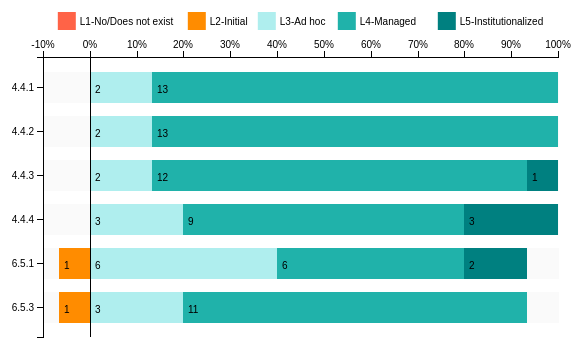
D3 v3 page, settled after 360 driven frames (6 s of simulated time); the page loaded 1 data file(s).



var margin = {top: 60, right: 20, bottom: 10, left: 65},
    width = 600 - margin.left - margin.right,
    height = 350 - margin.top - margin.bottom;

var y = d3.scale.ordinal()
    .rangeRoundBands([0, height], .3);

var x = d3.scale.linear()
    .rangeRound([0, width]);

var color = d3.scale.ordinal()
    .range(["#FF6347", "#FF8C00", "#AFEEEE", "#20B2AA", "#008080"]);

var xAxis = d3.svg.axis()
    .scale(x)
    .orient("top")
    .tickFormat(function(d) { return d + "%"; });    

var yAxis = d3.svg.axis()
    .scale(y)
    .orient("left")
    

var svg = d3.select("#figure").append("svg")
    .attr("width", width + margin.left + margin.right)
    .attr("height", height + margin.top + margin.bottom)
    .attr("id", "d3-plot")
  .append("g")
    .attr("transform", "translate(" + margin.left + "," + margin.top + ")");

  color.domain(["L1-No/Does not exist", "L2-Initial", "L3-Ad hoc", "L4-Managed", "L5-Institutionalized"]);

  d3.csv("raw_data_2020.csv", function(error, data) {

  data.forEach(function(d) {
    // calc percentages
    d["L1-No/Does not exist"] = +d[1]*100/d.N;
    d["L2-Initial"] = +d[2]*100/d.N;
    d["L3-Ad hoc"] = +d[3]*100/d.N;
    d["L4-Managed"] = +d[4]*100/d.N;
    d["L5-Institutionalized"] = +d[5]*100/d.N;
    var x0 = -1*(d["L2-Initial"]+d["L1-No/Does not exist"]);
    var idx = 0;
    d.boxes = color.domain().map(function(name) { return {name: name, x0: x0, x1: x0 += +d[name], N: +d.N, n: +d[idx += 1]}; });
  });

  var min_val = d3.min(data, function(d) {
          return d.boxes["0"].x0;
          });

  var max_val = d3.max(data, function(d) {
          return d.boxes["4"].x1;
          });

  x.domain([min_val, max_val]).nice();
  y.domain(data.map(function(d) { return d.Question; }));

  svg.append("g")
      .attr("class", "x axis")
      .call(xAxis);    

  svg.append("g")
      .attr("class", "y axis")
      .call(yAxis)

  var vakken = svg.selectAll(".question")
      .data(data)
    .enter().append("g")
      .attr("class", "bar")
      .attr("transform", function(d) { return "translate(0," + y(d.Question) + ")"; });

  var bars = vakken.selectAll("rect")
      .data(function(d) { return d.boxes; })
    .enter().append("g").attr("class", "subbar");

  bars.append("rect")
      .attr("height", y.rangeBand())
      .attr("x", function(d) { return x(d.x0); })
      .attr("width", function(d) { return x(d.x1) - x(d.x0); })
      .style("fill", function(d) { return color(d.name); });

  bars.append("text")
      .attr("x", function(d) { return x(d.x0); })
      .attr("y", y.rangeBand()/2)
      .attr("dy", "0.5em")
      .attr("dx", "0.5em")
      .style("font" ,"10px sans-serif")
      .style("text-anchor", "begin")
      .text(function(d) { return d.n !== 0 && (d.x1-d.x0)>3 ? d.n : "" });

  vakken.insert("rect",":first-child")
      .attr("height", y.rangeBand())
      .attr("x", "1")
      .attr("width", width)
      .attr("fill-opacity", "0.5")
      .style("fill", "#F5F5F5")
      .attr("class", function(d,index) { return index%2==0 ? "even" : "uneven"; });

  svg.append("g")
      .attr("class", "y axis")
  .append("line")
      .attr("x1", x(0))
      .attr("x2", x(0))
      .attr("y2", height);

  var startp = svg.append("g").attr("class", "legendbox").attr("id", "mylegendbox");
  // this is not nice, we should calculate the bounding box and use that
  var legend_tabs = [0, 130, 200, 280, 380];
  var legend = startp.selectAll(".legend")
      .data(color.domain().slice())
    .enter().append("g")
      .attr("class", "legend")
      .attr("transform", function(d, i) { return "translate(" + legend_tabs[i] + ",-45)"; });

  legend.append("rect")
      .attr("x", 0)
      .attr("width", 18)
      .attr("height", 18)
      .style("fill", color);

  legend.append("text")
      .attr("x", 22)
      .attr("y", 9)
      .attr("dy", ".35em")
      .style("text-anchor", "begin")
      .style("font" ,"10px sans-serif")
      .text(function(d) { return d; });

  d3.selectAll(".axis path")
      .style("fill", "none")
      .style("stroke", "#000")
      .style("shape-rendering", "crispEdges")

  d3.selectAll(".axis line")
      .style("fill", "none")
      .style("stroke", "#000")
      .style("shape-rendering", "crispEdges")

  var movesize = width/2 - startp.node().getBBox().width/2;
  d3.selectAll(".legendbox").attr("transform", "translate(" + movesize  + ",0)");


});


### data: raw_data_2020.csv
Question, 1, 2, 3, 4, 5, N
4.4.1, 0, 0, 2, 13, 0, 15
4.4.2, 0, 0, 2, 13, 0, 15
4.4.3, 0, 0, 2, 12, 1, 15
4.4.4, 0, 0, 3, 9, 3, 15
6.5.1, 0, 1, 6, 6, 2, 15
6.5.3, 0, 1, 3, 11, 0, 15